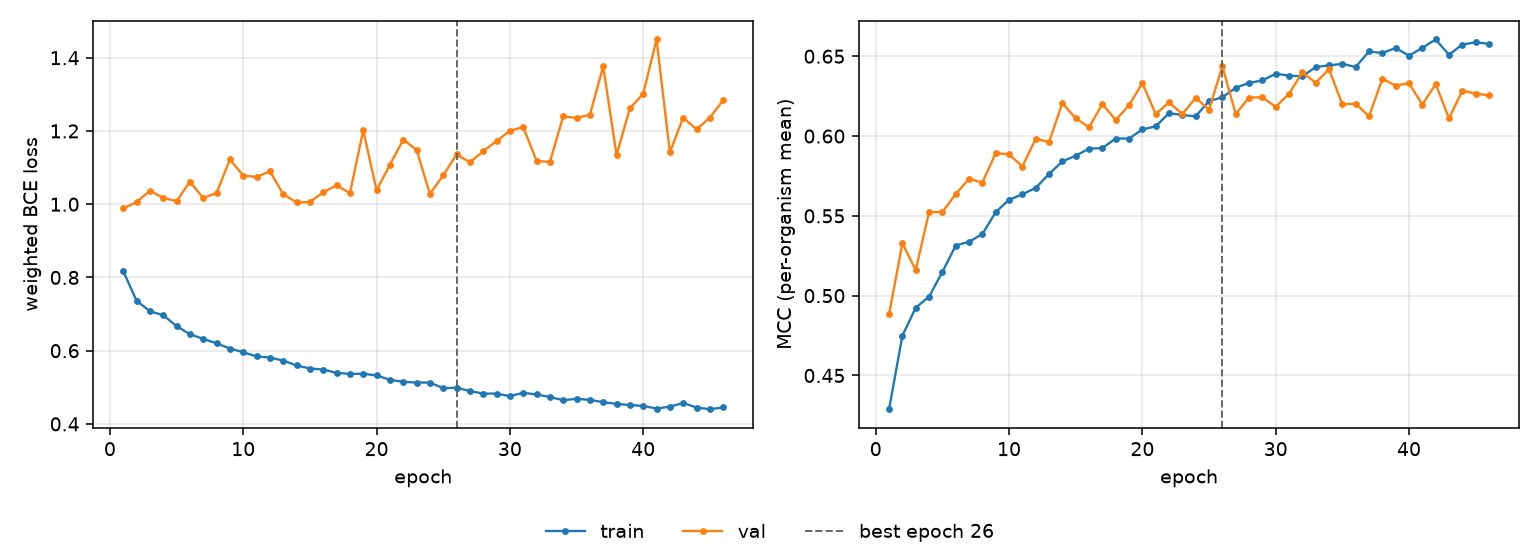

Data behind this chart, as committed beside it:
epoch, tr_loss, vl_loss, tr_mcc, vl_mcc, is_best
1, 0.8169, 0.9885, 0.4289, 0.4883, False
2, 0.7363, 1.006, 0.4749, 0.5328, False
3, 0.7077, 1.037, 0.4924, 0.516, False
4, 0.6968, 1.017, 0.4994, 0.5523, False
5, 0.667, 1.008, 0.5149, 0.5525, False
6, 0.6448, 1.061, 0.5314, 0.5636, False
7, 0.6322, 1.017, 0.5338, 0.5732, False
8, 0.62, 1.031, 0.5386, 0.5708, False
9, 0.6058, 1.122, 0.5524, 0.5893, False
10, 0.5957, 1.078, 0.5601, 0.5885, False
11, 0.5842, 1.074, 0.5635, 0.5809, False
12, 0.5811, 1.09, 0.5675, 0.5983, False
13, 0.573, 1.027, 0.5762, 0.5962, False
14, 0.5596, 1.005, 0.5841, 0.6206, False
15, 0.5513, 1.006, 0.5877, 0.6111, False
16, 0.5484, 1.033, 0.5921, 0.6055, False
17, 0.5393, 1.051, 0.5925, 0.6201, False
18, 0.5366, 1.03, 0.5984, 0.6101, False
19, 0.5369, 1.202, 0.5984, 0.6193, False
20, 0.5323, 1.038, 0.6041, 0.6331, False
21, 0.5205, 1.108, 0.6061, 0.6137, False
22, 0.5149, 1.176, 0.6143, 0.6211, False
23, 0.513, 1.148, 0.6131, 0.6137, False
24, 0.5129, 1.028, 0.6124, 0.624, False
25, 0.4975, 1.079, 0.6219, 0.6165, False
26, 0.4988, 1.136, 0.6243, 0.6439, True
27, 0.4896, 1.115, 0.6303, 0.6138, False
28, 0.483, 1.144, 0.6333, 0.6241, False
29, 0.4826, 1.173, 0.6348, 0.6243, False
30, 0.4758, 1.2, 0.6391, 0.6183, False
31, 0.4849, 1.211, 0.6379, 0.6265, False
32, 0.4803, 1.118, 0.6374, 0.6399, False
33, 0.4734, 1.115, 0.6432, 0.6334, False
34, 0.4648, 1.24, 0.6443, 0.6418, False
35, 0.4686, 1.236, 0.6452, 0.6198, False
36, 0.4656, 1.244, 0.6432, 0.6203, False
37, 0.4594, 1.376, 0.653, 0.6123, False
38, 0.4546, 1.134, 0.652, 0.6358, False
39, 0.4515, 1.262, 0.6552, 0.6317, False
40, 0.4489, 1.302, 0.6503, 0.633, False
41, 0.442, 1.45, 0.6553, 0.6197, False
42, 0.4472, 1.142, 0.6605, 0.6326, False
43, 0.4571, 1.236, 0.6509, 0.6111, False
44, 0.4447, 1.204, 0.6573, 0.6284, False
45, 0.4401, 1.236, 0.6587, 0.6266, False
46, 0.4449, 1.284, 0.6578, 0.6254, False
